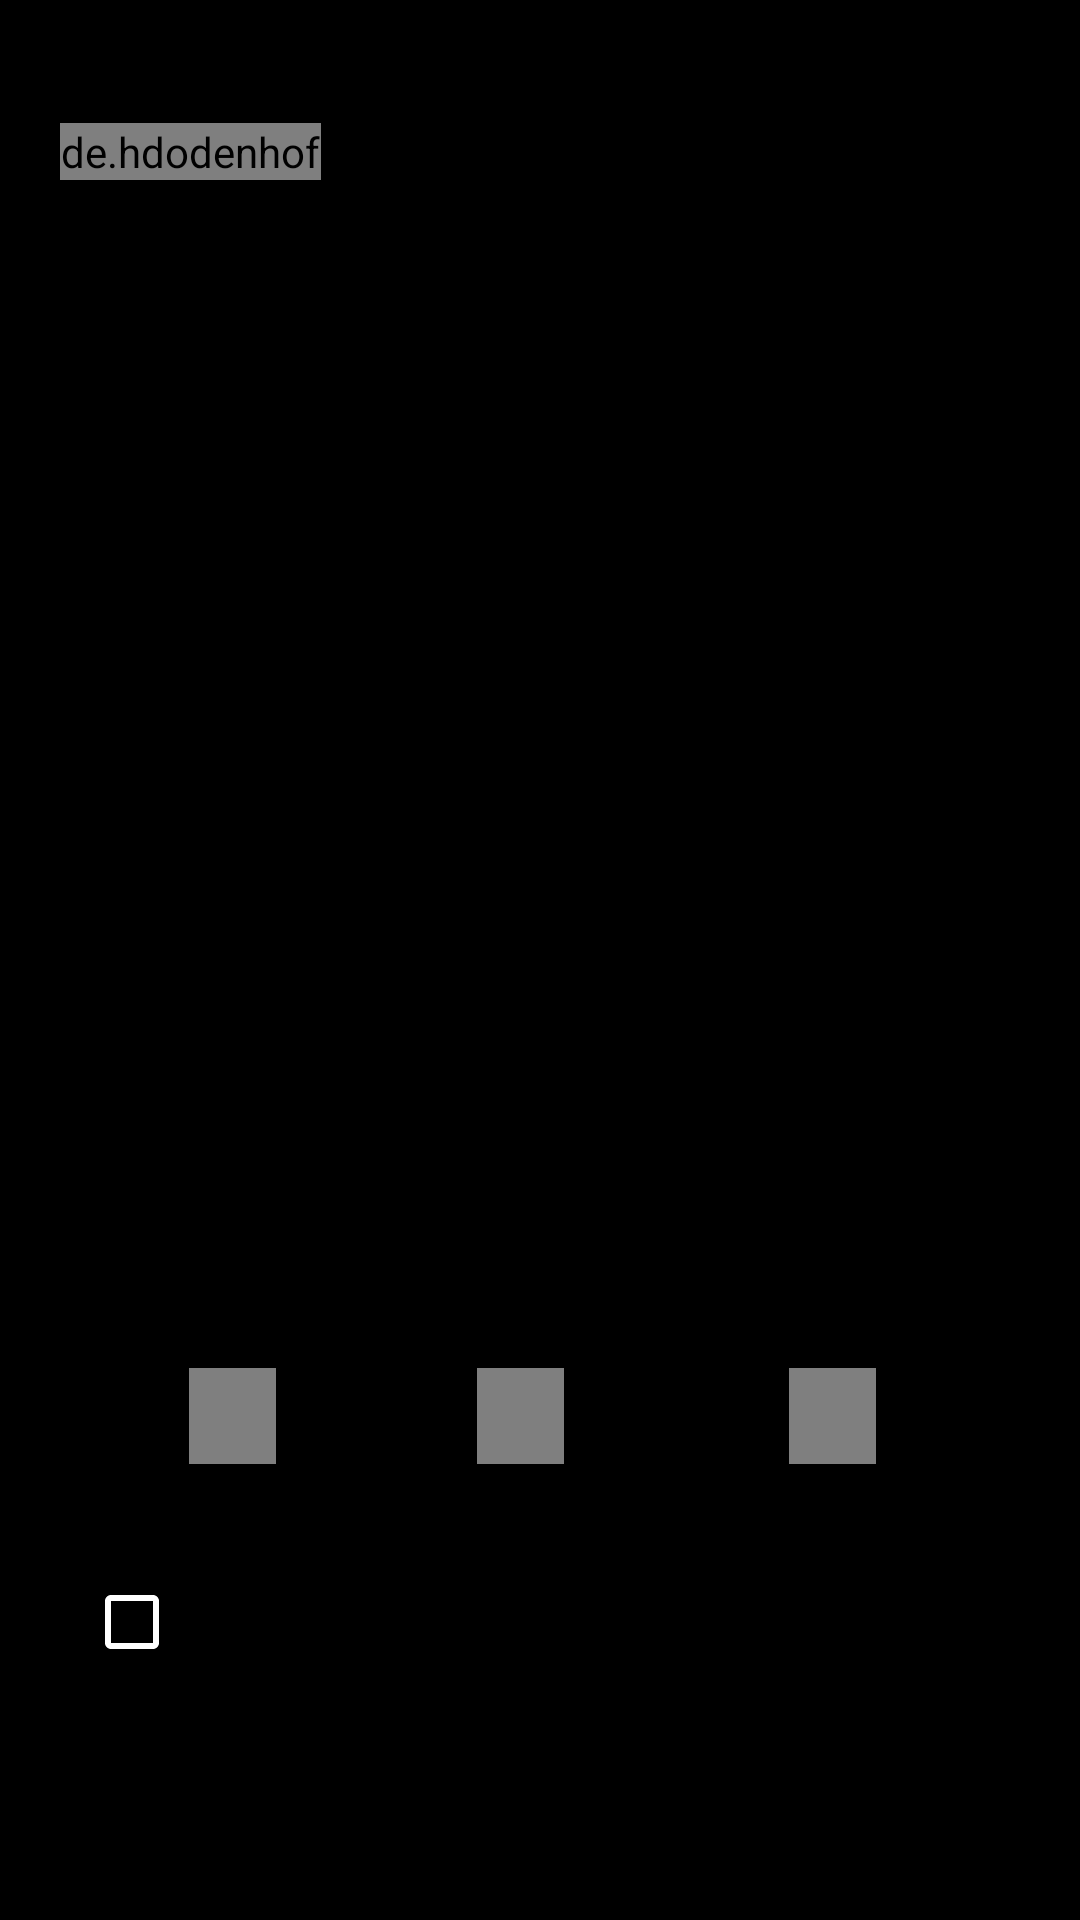

Android layout source for this screen:
<!-- AndroidManifest.xml: application theme Theme.I190450 -->
<!-- res/layout/activity_signup.xml -->
<?xml version="1.0" encoding="utf-8"?>
<LinearLayout xmlns:android="http://schemas.android.com/apk/res/android"
    xmlns:app="http://schemas.android.com/apk/res-auto"
    xmlns:tools="http://schemas.android.com/tools"
    android:layout_width="match_parent"
    android:layout_height="match_parent"
    tools:context=".Signup"
    android:background="@color/black">

    <RelativeLayout
        android:layout_width="match_parent"
        android:layout_height="match_parent">

        <EditText
            android:id="@+id/signup_email"
            android:layout_width="wrap_content"
            android:layout_height="wrap_content"
            android:layout_alignParentStart="true"
            android:layout_alignParentTop="true"
            android:layout_alignParentEnd="true"
            android:layout_alignParentBottom="true"
            android:layout_marginStart="28dp"
            android:layout_marginTop="240dp"
            android:layout_marginEnd="32dp"
            android:layout_marginBottom="440dp"
            android:background="@drawable/circle_text"
            android:ems="10"
            android:hint=" Enter your Name "
            android:inputType="textEmailAddress" />

        <EditText
            android:id="@+id/signup_name"
            android:layout_width="wrap_content"
            android:layout_height="wrap_content"
            android:layout_alignParentStart="true"
            android:layout_alignParentTop="true"
            android:layout_alignParentEnd="true"
            android:layout_alignParentBottom="true"
            android:layout_marginStart="30dp"
            android:layout_marginTop="315dp"
            android:layout_marginEnd="27dp"
            android:layout_marginBottom="365dp"
            android:background="@drawable/circle_text"
            android:ems="10"
            android:hint=" Enter your email"
            android:inputType="textEmailAddress" />

        <EditText
            android:id="@+id/signup_Password"
            android:layout_width="wrap_content"
            android:layout_height="56dp"
            android:layout_alignParentStart="true"
            android:layout_alignParentTop="true"
            android:layout_alignParentEnd="true"
            android:layout_alignParentBottom="true"
            android:layout_marginStart="28dp"
            android:layout_marginTop="390dp"
            android:layout_marginEnd="32dp"
            android:layout_marginBottom="290dp"
            android:background="@drawable/circle_text"
            android:ems="10"
            android:hint=" Enter your password"
            android:inputType="textPassword" />

        <de.hdodenhof.circleimageview.CircleImageView
            android:id="@+id/logo_splashscreen"
            android:layout_width="137dp"
            android:layout_height="110dp"
            android:layout_alignParentStart="true"
            android:layout_alignParentTop="true"
            android:layout_alignParentEnd="true"
            android:layout_alignParentBottom="true"
            android:layout_marginStart="20dp"
            android:layout_marginTop="41dp"
            android:layout_marginEnd="253dp"
            android:layout_marginBottom="580dp"
            android:src="@drawable/logo"></de.hdodenhof.circleimageview.CircleImageView>

        <TextView
            android:id="@+id/textView2"
            android:layout_width="wrap_content"
            android:layout_height="wrap_content"
            android:layout_alignParentStart="true"
            android:layout_alignParentTop="true"
            android:layout_alignParentEnd="true"
            android:layout_alignParentBottom="true"
            android:layout_marginStart="45dp"
            android:layout_marginTop="165dp"
            android:layout_marginEnd="243dp"
            android:layout_marginBottom="515dp"
            android:text="Musify"
            android:textColor="@color/white"
            android:textSize="30dp" />

        <TextView
            android:id="@+id/signin"
            android:layout_width="90dp"
            android:layout_height="wrap_content"
            android:layout_alignParentStart="true"
            android:layout_alignParentTop="true"
            android:layout_alignParentEnd="true"
            android:layout_alignParentBottom="true"
            android:layout_marginStart="307dp"
            android:layout_marginTop="35dp"
            android:layout_marginEnd="13dp"
            android:layout_marginBottom="646dp"
            android:text="Sign In"
            android:textColor="@color/white"
            android:textSize="24dp" />

        <TextView
            android:id="@+id/textView4"
            android:layout_width="100dp"
            android:layout_height="wrap_content"
            android:layout_alignParentStart="true"
            android:layout_alignParentTop="true"
            android:layout_alignParentEnd="true"
            android:layout_alignParentBottom="true"
            android:layout_marginStart="31dp"
            android:layout_marginTop="450dp"
            android:layout_marginEnd="279dp"
            android:layout_marginBottom="244dp"
            android:text="Gender"
            android:textColor="@color/white"
            android:textSize="15dp" />

        <de.hdodenhof.circleimageview.CircleImageView
            android:id="@+id/logo_male"
            android:layout_width="wrap_content"
            android:layout_height="wrap_content"
            android:layout_alignParentStart="true"
            android:layout_alignParentTop="true"
            android:layout_alignParentEnd="true"
            android:layout_alignParentBottom="true"
            android:layout_marginStart="63dp"
            android:layout_marginTop="488dp"
            android:layout_marginEnd="268dp"
            android:layout_marginBottom="184dp"
            android:src="@drawable/male"></de.hdodenhof.circleimageview.CircleImageView>

        <de.hdodenhof.circleimageview.CircleImageView
            android:id="@+id/logo_female"
            android:layout_width="wrap_content"
            android:layout_height="wrap_content"
            android:layout_alignParentStart="true"
            android:layout_alignParentTop="true"
            android:layout_alignParentEnd="true"
            android:layout_alignParentBottom="true"
            android:layout_marginStart="263dp"
            android:layout_marginTop="488dp"
            android:layout_marginEnd="68dp"
            android:layout_marginBottom="184dp"
            android:src="@drawable/unknown"></de.hdodenhof.circleimageview.CircleImageView>

        <de.hdodenhof.circleimageview.CircleImageView
            android:id="@+id/logo_unkbown"
            android:layout_width="wrap_content"
            android:layout_height="wrap_content"
            android:layout_alignParentStart="true"
            android:layout_alignParentTop="true"
            android:layout_alignParentEnd="true"
            android:layout_alignParentBottom="true"
            android:layout_marginStart="159dp"
            android:layout_marginTop="488dp"
            android:layout_marginEnd="172dp"
            android:layout_marginBottom="184dp"
            android:src="@drawable/female"></de.hdodenhof.circleimageview.CircleImageView>

        <CheckBox
            android:id="@+id/checkBox"
            android:layout_width="wrap_content"
            android:layout_height="58dp"
            android:layout_alignParentStart="true"
            android:layout_alignParentTop="true"
            android:layout_alignParentEnd="true"
            android:layout_alignParentBottom="true"
            android:layout_marginStart="28dp"
            android:layout_marginTop="557dp"
            android:layout_marginEnd="36dp"
            android:layout_marginBottom="116dp"
            android:buttonTint="@color/white"
            android:text="I would like to receive your Newsletter and other promotional offers"
            android:textColor="@color/white" />

        <Button
            android:id="@+id/signup_button"
            android:layout_width="wrap_content"
            android:layout_height="60dp"
            android:layout_alignParentStart="true"
            android:layout_alignParentTop="true"
            android:layout_alignParentEnd="true"
            android:layout_alignParentBottom="true"
            android:layout_marginStart="28dp"
            android:layout_marginTop="625dp"
            android:layout_marginEnd="32dp"
            android:layout_marginBottom="45dp"
            android:background="@drawable/circle_button"
            android:text="Sign Up" />

    </RelativeLayout>

</LinearLayout>
<!-- resources referenced by this layout -->
<resources>
  <color name="black">#FF000000</color>
  <color name="white">#FFFFFFFF</color>
  <!-- drawable circle_button (drawable) -->
  <?xml version="1.0" encoding="utf-8"?>
  <shape xmlns:android="http://schemas.android.com/apk/res/android"
      android:shape="rectangle" android:padding="20dp">
      
      <solid android:color="@color/yellow"/>
      <corners android:radius="20dp"/>
  </shape>
  <style name="Theme.I190450" parent="Theme.MaterialComponents.DayNight.NoActionBar">
          
          <item name="colorPrimary">@color/purple_500</item>
          <item name="colorPrimaryVariant">@color/purple_700</item>
          <item name="colorOnPrimary">@color/white</item>
          
          <item name="colorSecondary">@color/teal_200</item>
          <item name="colorSecondaryVariant">@color/teal_700</item>
          <item name="colorOnSecondary">@color/black</item>
          
          <item name="android:statusBarColor" tools:targetApi="l">?attr/colorPrimaryVariant</item>
          
      </style>
  <color name="yellow">#fff44f</color>
  <color name="purple_500">#FF6200EE</color>
  <color name="purple_700">#FF3700B3</color>
  <color name="teal_200">#FF03DAC5</color>
  <color name="teal_700">#FF018786</color>
</resources>
